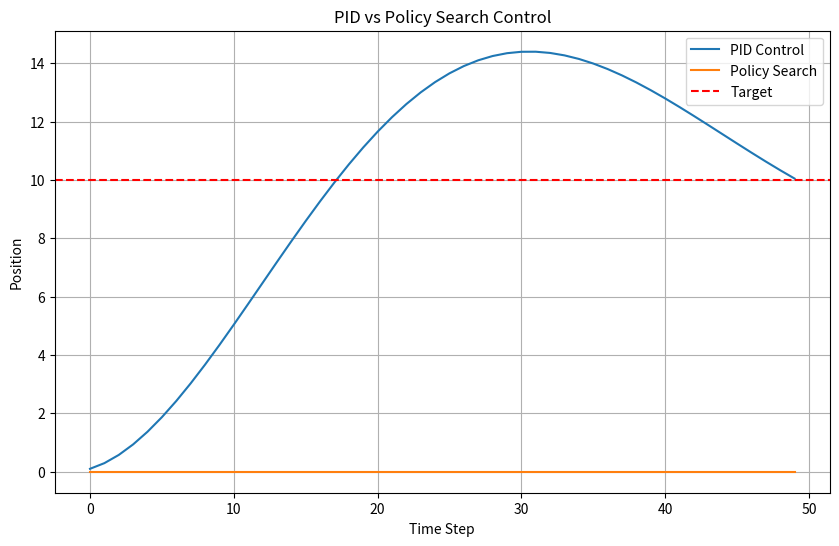

Reproduce this figure in Python.
import numpy as np
import matplotlib.pyplot as plt
from typing import List, Tuple

class PointMassEnv:
    """Simple 1D point mass environment"""
    def __init__(self, mass=1.0, dt=0.1, target=10.0):
        self.mass = mass
        self.dt = dt
        self.target = target
        self.reset()
        
    def reset(self) -> np.ndarray:
        self.position = 0.0
        self.velocity = 0.0
        return np.array([self.position, self.velocity])
        
    def step(self, force: float) -> Tuple[np.ndarray, float]:
        acceleration = force / self.mass
        self.velocity += acceleration * self.dt
        self.position += self.velocity * self.dt
        
        # Calculate reward (negative distance to target)
        reward = -abs(self.position - self.target)
        
        return np.array([self.position, self.velocity]), reward

def pid_controller(state: np.ndarray, target: float, kp=1.0, kd=0.5) -> float:
    position, velocity = state
    
    # Error terms
    position_error = target - position
    velocity_error = -velocity  # We want to stop at the target
    
    # Control law
    force = kp * position_error + kd * velocity_error
    return force

class PolicyNetwork:
    """Simple linear policy for policy search"""
    def __init__(self, input_dim=2, output_dim=1):
        # Initialize random weights
        self.weights = np.random.randn(input_dim, output_dim) * 0.1
        
    def __call__(self, state: np.ndarray) -> float:
        """Forward pass to get action"""
        return np.dot(state, self.weights)[0]
    
    def update(self, new_weights: np.ndarray):
        """Update policy parameters"""
        self.weights = new_weights

def simple_policy_search(env: PointMassEnv, episodes=100, population_size=10, elite_frac=0.2):
    """Simple policy search using a basic evolutionary strategy"""
    policy = PolicyNetwork()
    n_elite = int(population_size * elite_frac)
    
    for episode in range(episodes):
        # Generate population of policies
        noises = np.random.randn(population_size, 2, 1) * 0.1   # noises are how we're going to change the policy and vary it to see how to improve the rewards
        rewards = []
        
        # Evaluate each policy
        for noise in noises:
            policy.update(policy.weights + noise)
            state = env.reset()
            episode_reward = 0
            
            # Run episode
            for _ in range(50):  # Max steps per episode
                action = policy(state)
                state, reward = env.step(action)
                episode_reward += reward
            
            rewards.append(episode_reward)
        
        # Select elite policies and update
        elite_idxs = np.argsort(rewards)[-n_elite:]
        elite_noises = noises[elite_idxs]
        
        # Update policy weights using elite members
        policy.update(policy.weights + np.mean(elite_noises, axis=0) * 0.1)
        
        if episode % 10 == 0:
            print(f"Episode {episode}, Best Reward: {max(rewards)}")
    
    return policy

def compare_controllers():
    """Compare traditional PID vs learned policy"""
    env = PointMassEnv()
    
    # Train policy search controller
    learned_policy = simple_policy_search(env)
    
    # Run and compare both controllers
    pid_trajectory = []
    policy_trajectory = []
    
    # PID control
    state = env.reset()
    for _ in range(50):
        action = pid_controller(state, env.target)
        state, _ = env.step(action)
        pid_trajectory.append(state[0])
    
    # Policy search control
    state = env.reset()
    for _ in range(50):
        action = learned_policy(state)
        state, _ = env.step(action)
        policy_trajectory.append(state[0])
    
    # Plot results
    plt.figure(figsize=(10, 6))
    plt.plot(pid_trajectory, label='PID Control')
    plt.plot(policy_trajectory, label='Policy Search')
    plt.axhline(y=env.target, color='r', linestyle='--', label='Target')
    plt.xlabel('Time Step')
    plt.ylabel('Position')
    plt.title('PID vs Policy Search Control')
    plt.legend()
    plt.grid(True)
    plt.show()

if __name__ == "__main__":
    compare_controllers()












              

                        
                           









